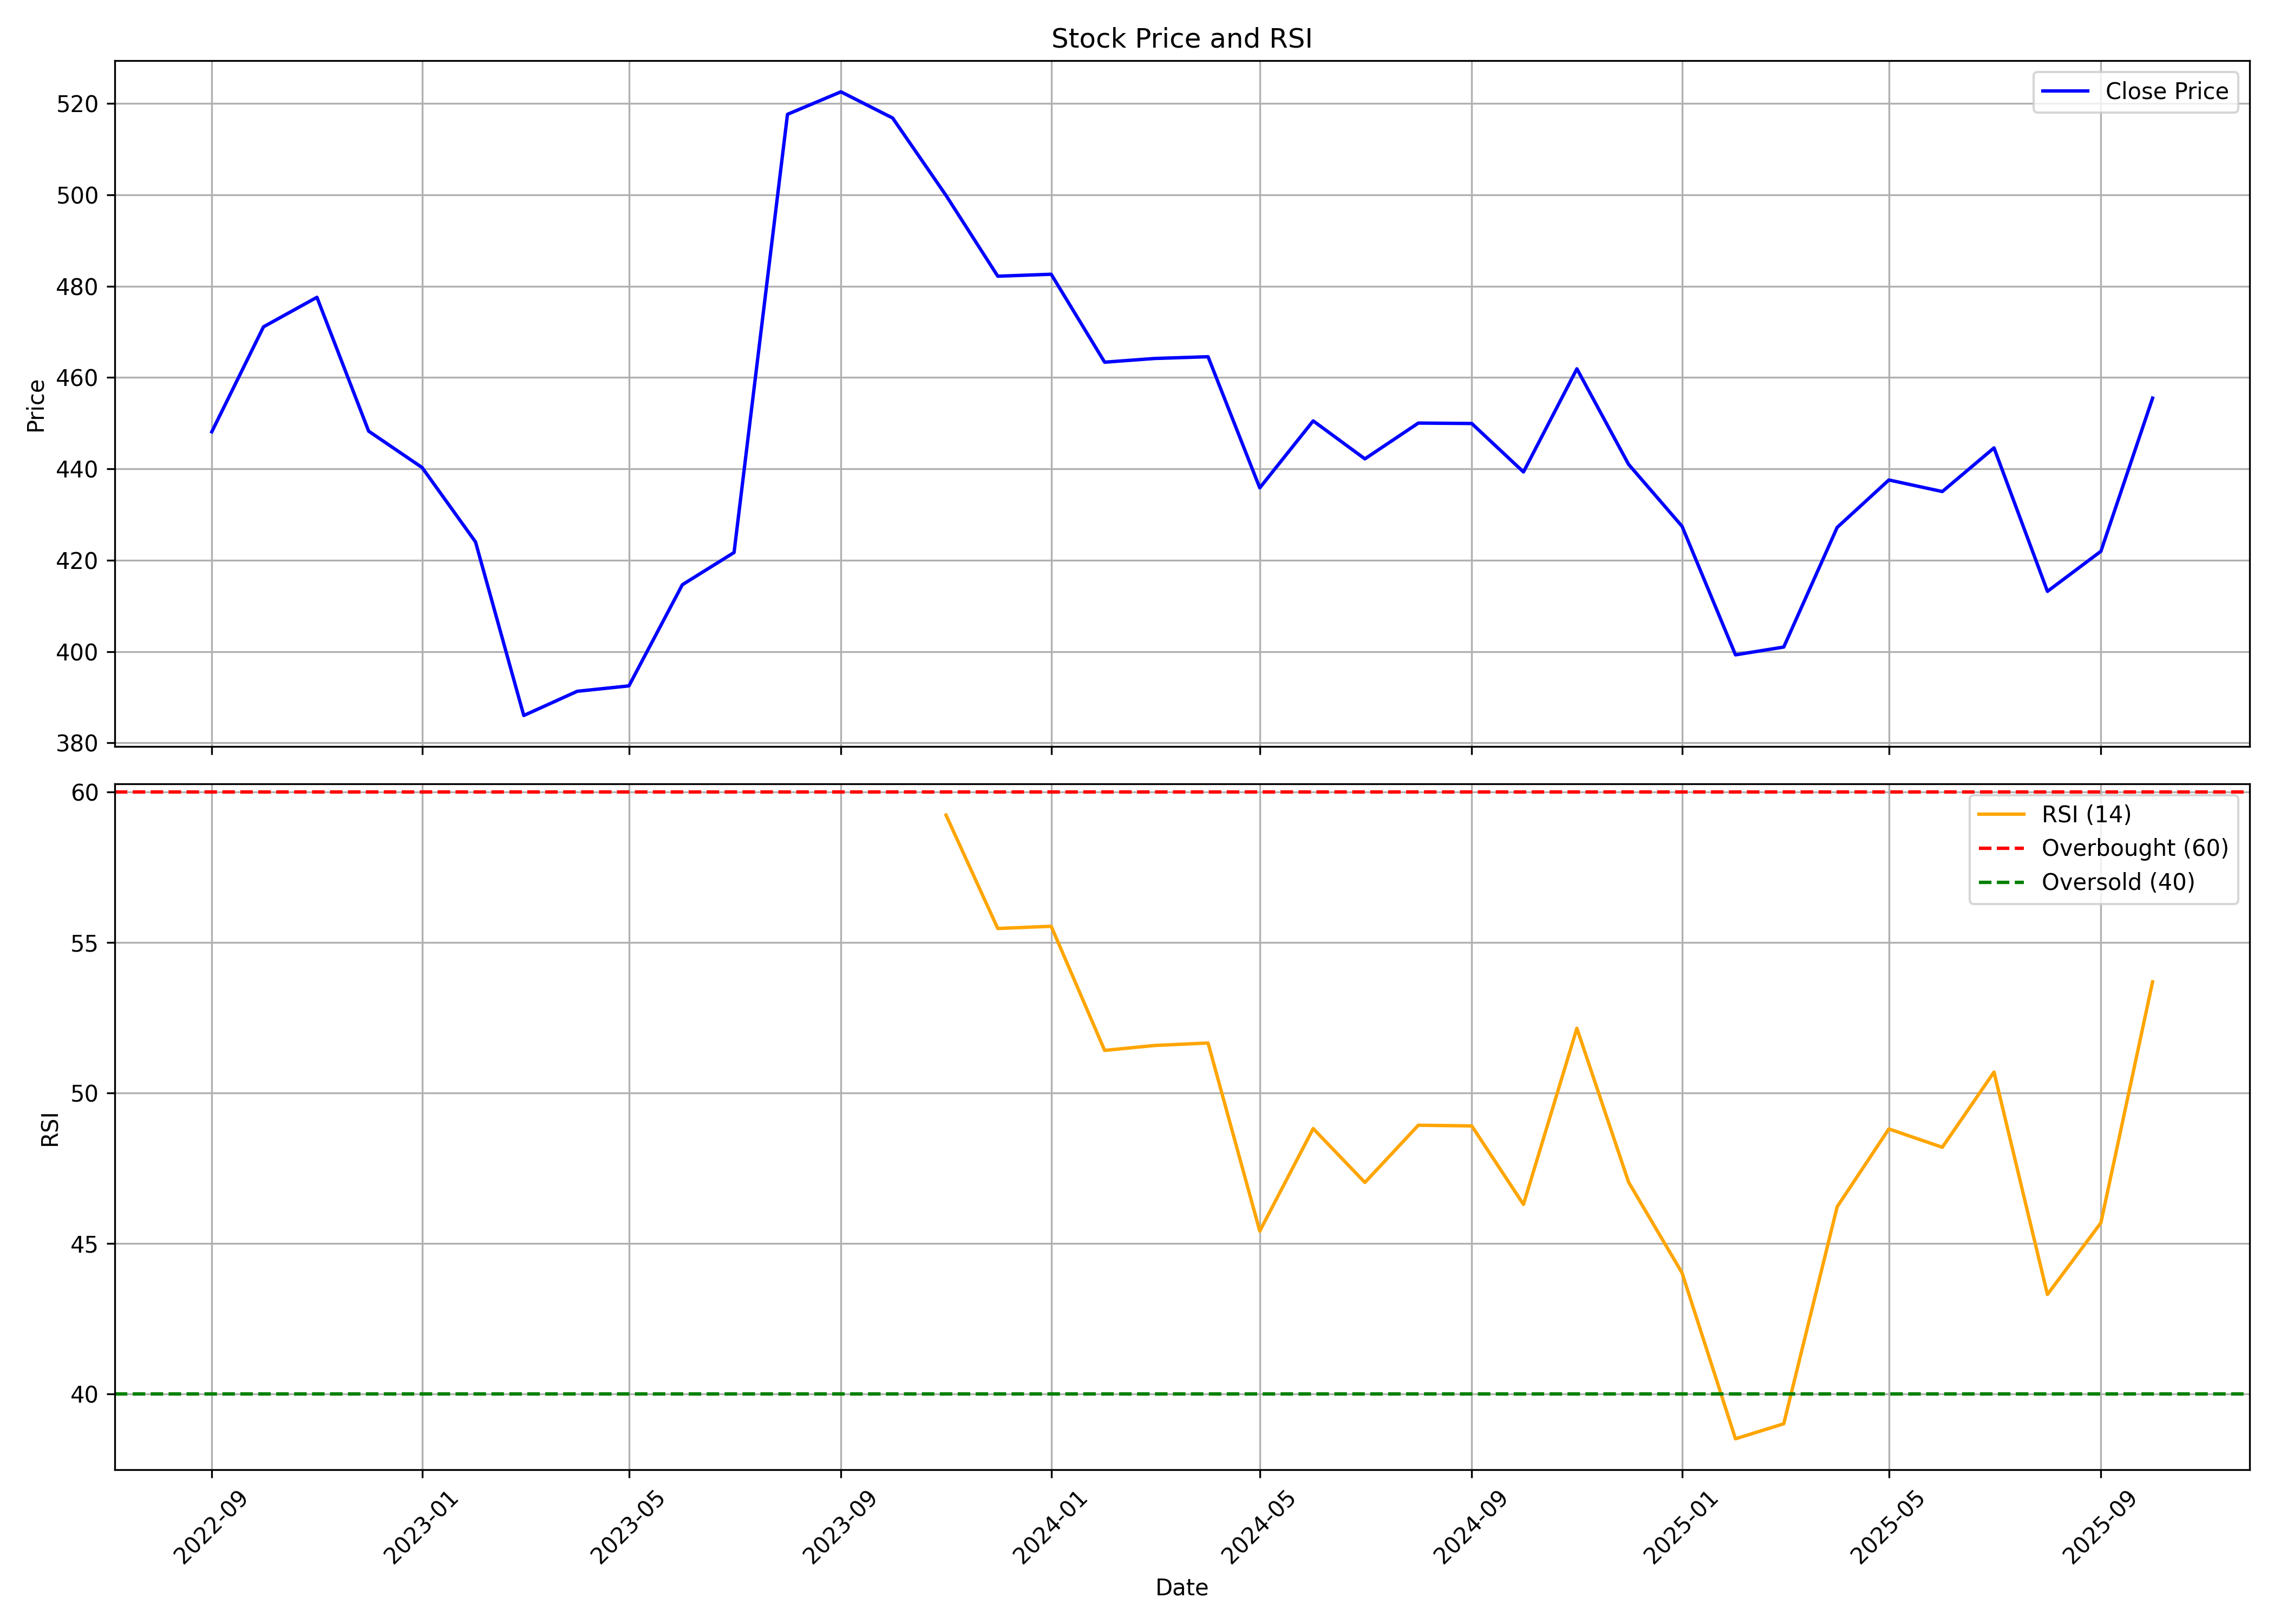

The data file committed next to this chart (first rows):
, date, symbol, open, high, low, close, volume, rsi
0, 2022-09-01, TMB, 463.6, 482.4, 444.9, 448.1, 3377980, 
1, 2022-10-01, TMB, 452, 503.6, 434.2, 471.1, 1699606, 
2, 2022-11-01, TMB, 471.6, 493.5, 460.4, 477.6, 2115997, 
3, 2022-12-01, TMB, 485.6, 513.7, 444.9, 448.3, 2830314, 
4, 2023-01-01, TMB, 456.6, 457.6, 437.4, 440.3, 1031212, 
5, 2023-02-01, TMB, 445.4, 447.5, 396.2, 424, 1819917, 
6, 2023-03-01, TMB, 428.8, 435.6, 377.8, 386, 2159961, 
7, 2023-04-01, TMB, 394.7, 410.8, 377.8, 391.3, 2055932, 
8, 2023-05-01, TMB, 391.3, 408.1, 387.3, 392.5, 1110382, 
9, 2023-06-01, TMB, 393, 430.9, 386.2, 414.6, 2023651, 
10, 2023-07-01, TMB, 388.3, 428, 381, 421.7, 3156757, 
11, 2023-08-01, TMB, 422.3, 550.2, 416.7, 517.7, 13980387, 
12, 2023-09-01, TMB, 521.8, 584.4, 501.8, 522.6, 8894981, 
13, 2023-10-01, TMB, 522.6, 573.5, 514.3, 516.9, 3614081, 
14, 2023-11-01, TMB, 521, 529.6, 487.6, 499.9, 2531999, 59.23
15, 2023-12-01, TMB, 503.8, 521.2, 471.8, 482.2, 2894982, 55.46
16, 2024-01-01, TMB, 487.5, 492, 469.7, 482.6, 2189103, 55.54
17, 2024-02-01, TMB, 485.1, 491.3, 447.4, 463.4, 2465151, 51.41
18, 2024-03-01, TMB, 463.9, 473.7, 431.1, 464.2, 1880702, 51.58
19, 2024-04-01, TMB, 468.4, 481.9, 454.1, 464.6, 1676310, 51.66
20, 2024-05-01, TMB, 464.6, 469.5, 433, 435.8, 1292813, 45.41
21, 2024-06-01, TMB, 444, 477.2, 426.3, 450.5, 2586246, 48.82
22, 2024-07-01, TMB, 451.4, 467.4, 434.7, 442.2, 2603857, 47.03
23, 2024-08-01, TMB, 442.6, 463.6, 418.7, 450, 7100419, 48.93
24, 2024-09-01, TMB, 450, 477, 426.3, 449.9, 4129586, 48.9
25, 2024-10-01, TMB, 459.6, 461.2, 408, 439.3, 2368142, 46.3
26, 2024-11-01, TMB, 444, 467.4, 423, 461.9, 2207677, 52.15
27, 2024-12-01, TMB, 458.6, 501.2, 438.8, 441, 2587348, 47.03
28, 2025-01-01, TMB, 442.9, 450.8, 408.2, 427.4, 1826643, 44.02
29, 2025-02-01, TMB, 435.1, 440.1, 397.3, 399.3, 1139355, 38.51
30, 2025-03-01, TMB, 401, 421.2, 394, 401, 1362572, 39.01
31, 2025-04-01, TMB, 403, 470.4, 391.3, 427.2, 3167569, 46.22
32, 2025-05-01, TMB, 427.2, 453.4, 425.5, 437.6, 2130151, 48.8
33, 2025-06-01, TMB, 439.9, 455.5, 425.5, 435, 1565503, 48.19
34, 2025-07-01, TMB, 435.9, 452.7, 429.4, 444.6, 1935005, 50.69
35, 2025-08-01, TMB, 434.3, 438.7, 411.7, 413.2, 1097974, 43.3
36, 2025-09-01, TMB, 425.0, 440.0, 411.8, 422, 1164220, 45.68
37, 2025-10-01, TMB, 422.4, 462.2, 420.0, 455.5, 1162751, 53.69
